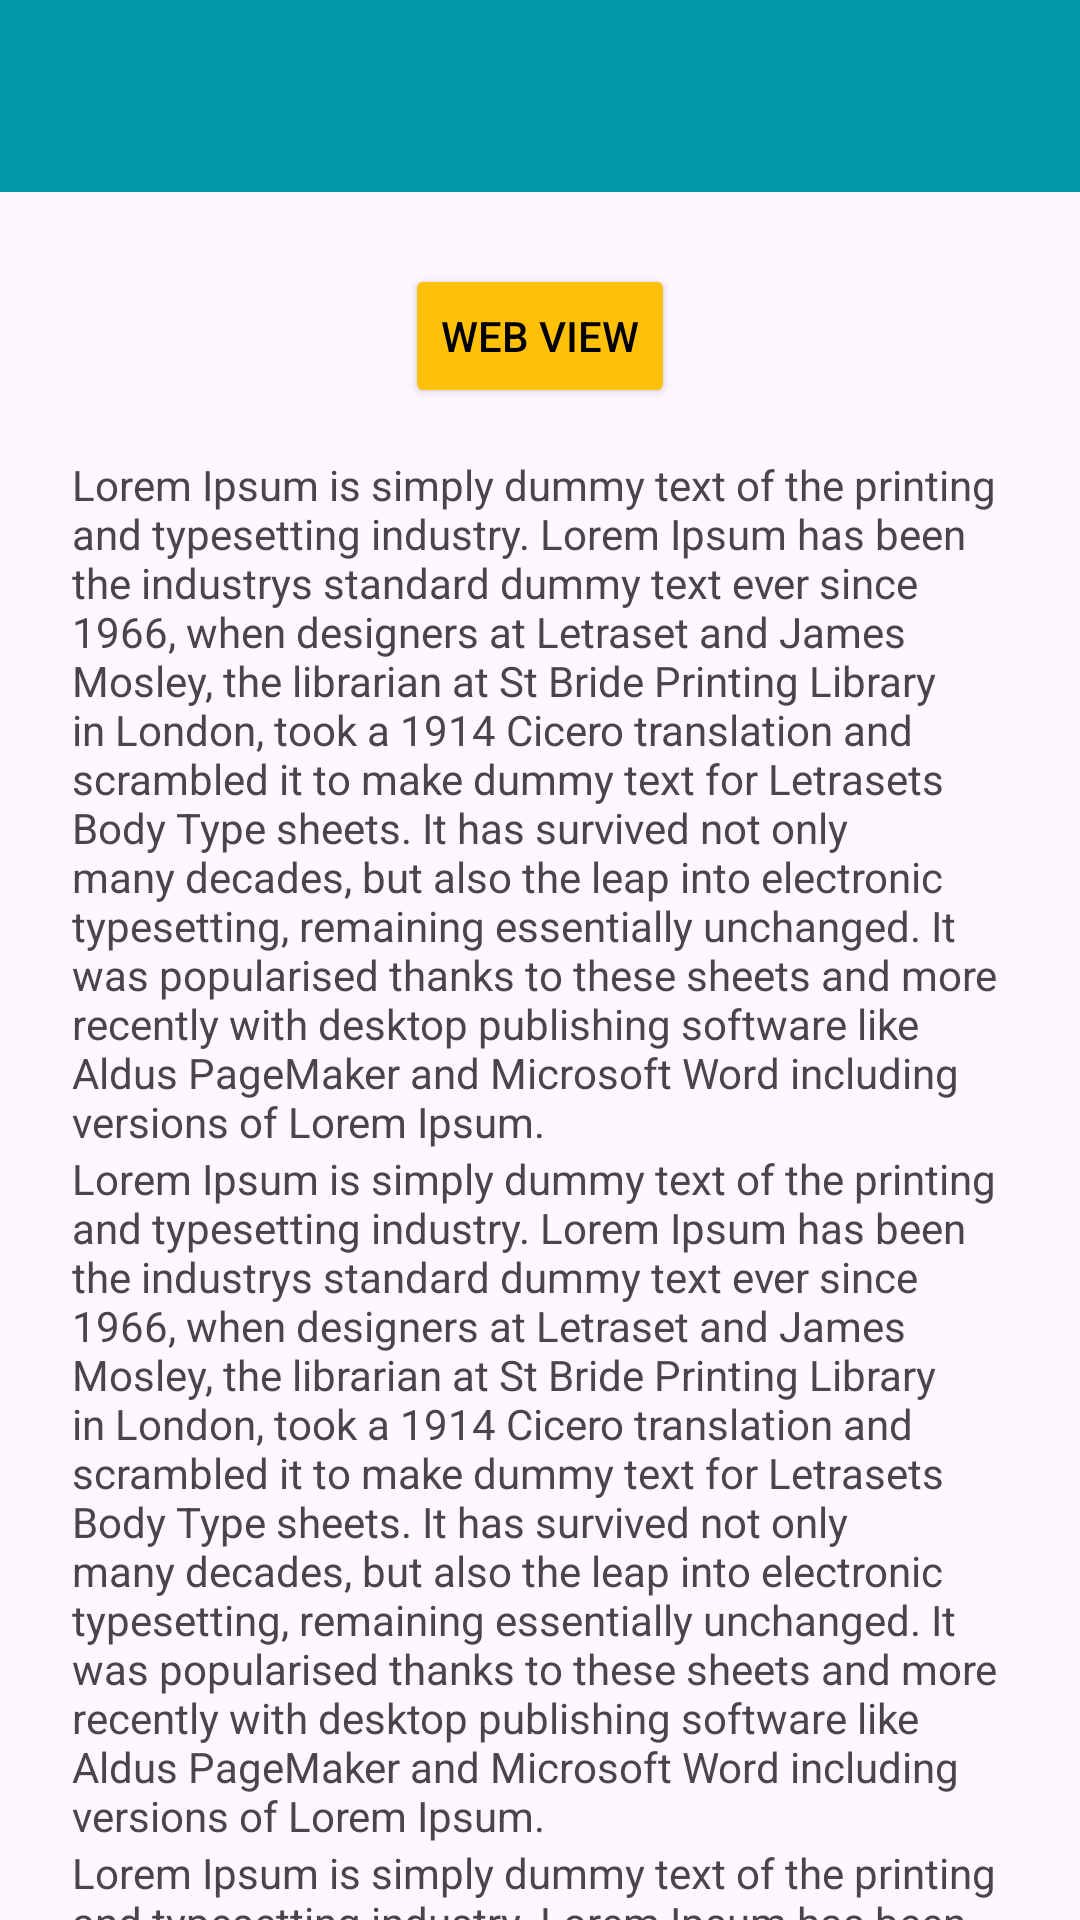

Layout XML and referenced resources for this Android screen:
<!-- AndroidManifest.xml: application theme Theme.Iqbal_3TIB -->
<!-- res/layout/activity_lima.xml -->
<?xml version="1.0" encoding="utf-8"?>
<androidx.coordinatorlayout.widget.CoordinatorLayout xmlns:android="http://schemas.android.com/apk/res/android"
    xmlns:app="http://schemas.android.com/apk/res-auto"
    xmlns:tools="http://schemas.android.com/tools"
    android:id="@+id/main"
    android:layout_width="match_parent"
    android:layout_height="match_parent"
    tools:context=".pertemuan_5.LimaActivity">

    <com.google.android.material.appbar.AppBarLayout
        android:id="@+id/appBar"
        android:layout_width="match_parent"
        android:layout_height="wrap_content">

        <androidx.appcompat.widget.Toolbar
            android:id="@+id/toolbar"
            android:layout_width="match_parent"
            android:layout_height="?attr/actionBarSize"
            android:background="#0097A7"
            app:subtitleTextColor="@android:color/white"
            app:titleTextColor="@android:color/white"
            app:layout_scrollFlags="scroll|enterAlways" />

    </com.google.android.material.appbar.AppBarLayout>

    <androidx.core.widget.NestedScrollView
        android:layout_width="match_parent"
        android:layout_height="match_parent"
        app:layout_behavior="@string/appbar_scrolling_view_behavior"
        android:padding="24dp"
        android:clipToPadding="false">

        <LinearLayout
            android:layout_width="match_parent"
            android:layout_height="wrap_content"
            android:orientation="vertical"
            android:gravity="center_horizontal">
            <Button
                android:id="@+id/btnWebView"
                android:layout_width="wrap_content"
                android:layout_height="wrap_content"
                android:layout_marginBottom="16dp"
                android:backgroundTint="#FFC107"
                android:text="Web View"
                android:textColor="#000000" />
            <TextView
                android:layout_width="wrap_content"
                android:layout_height="wrap_content"
                android:text="@string/lorem" />
            <TextView
                android:layout_width="wrap_content"
                android:layout_height="wrap_content"
                android:text="@string/lorem" />
            <TextView
                android:layout_width="wrap_content"
                android:layout_height="wrap_content"
                android:text="@string/lorem" />
            <TextView
                android:layout_width="wrap_content"
                android:layout_height="wrap_content"
                android:text="@string/lorem" />
            <TextView
                android:layout_width="wrap_content"
                android:layout_height="wrap_content"
                android:text="@string/lorem" />
            <TextView
                android:layout_width="wrap_content"
                android:layout_height="wrap_content"
                android:text="@string/lorem" />
            <TextView
                android:layout_width="wrap_content"
                android:layout_height="wrap_content"
                android:text="@string/lorem" />
            <TextView
                android:layout_width="wrap_content"
                android:layout_height="wrap_content"
                android:text="@string/lorem" />
            <TextView
                android:layout_width="wrap_content"
                android:layout_height="wrap_content"
                android:text="@string/lorem" />
            <TextView
                android:layout_width="wrap_content"
                android:layout_height="wrap_content"
                android:text="@string/lorem" />
        </LinearLayout>
    </androidx.core.widget.NestedScrollView>

</androidx.coordinatorlayout.widget.CoordinatorLayout>
<!-- resources referenced by this layout -->
<resources>
  <string name="lorem">Lorem Ipsum is simply dummy text of the printing and typesetting industry. Lorem Ipsum has been the industrys standard dummy text ever since 1966, when designers at Letraset and James Mosley, the librarian at St Bride Printing Library in London, took a 1914 Cicero translation and scrambled it to make dummy text for Letrasets Body Type sheets. It has survived not only many decades, but also the leap into electronic typesetting, remaining essentially unchanged. It was popularised thanks to these sheets and more recently with desktop publishing software like Aldus PageMaker and Microsoft Word including versions of Lorem Ipsum.</string>
  <style name="Theme.Iqbal_3TIB" parent="Base.Theme.Iqbal_3TIB" />
  <style name="Base.Theme.Iqbal_3TIB" parent="Theme.Material3.DayNight.NoActionBar">
          
          
      </style>
</resources>
